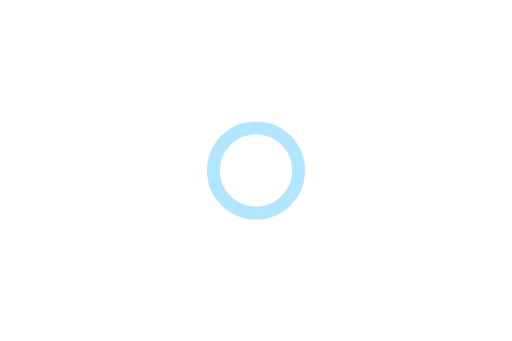
t = 0.00 s
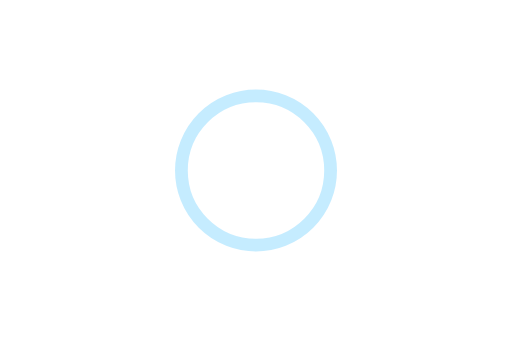
t = 0.30 s
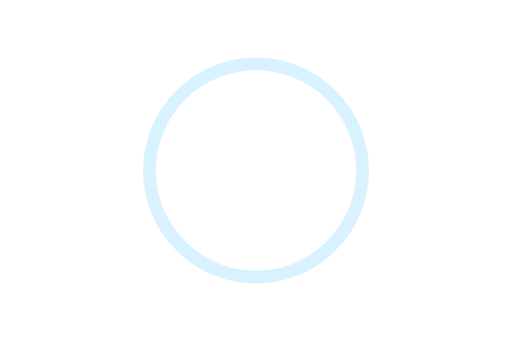
t = 0.60 s
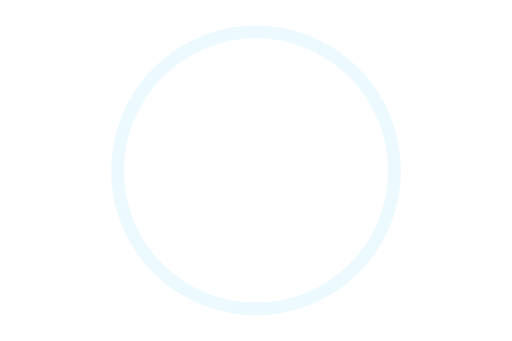
t = 0.90 s
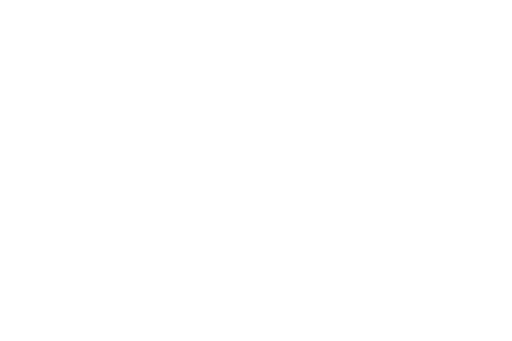
t = 1.20 s

The animated SVG that drew these frames (rendered in a browser with its animation timeline set to each time). Animation: 2 SMIL elements (animate=2); one cycle of 1.20 s.

<svg width="120" height="80" viewBox="0 0 120 80" xmlns="http://www.w3.org/2000/svg">
  <circle cx="60" cy="40" r="30" fill="none" stroke="rgba(0, 170, 255, 0.5)" stroke-width="3">
    <animate attributeName="r" from="10" to="40" dur="1.2s" repeatCount="1" fill="freeze"/>
    <animate attributeName="opacity" from="0.6" to="0" dur="1.2s" repeatCount="1" fill="freeze"/>
  </circle>
</svg>
